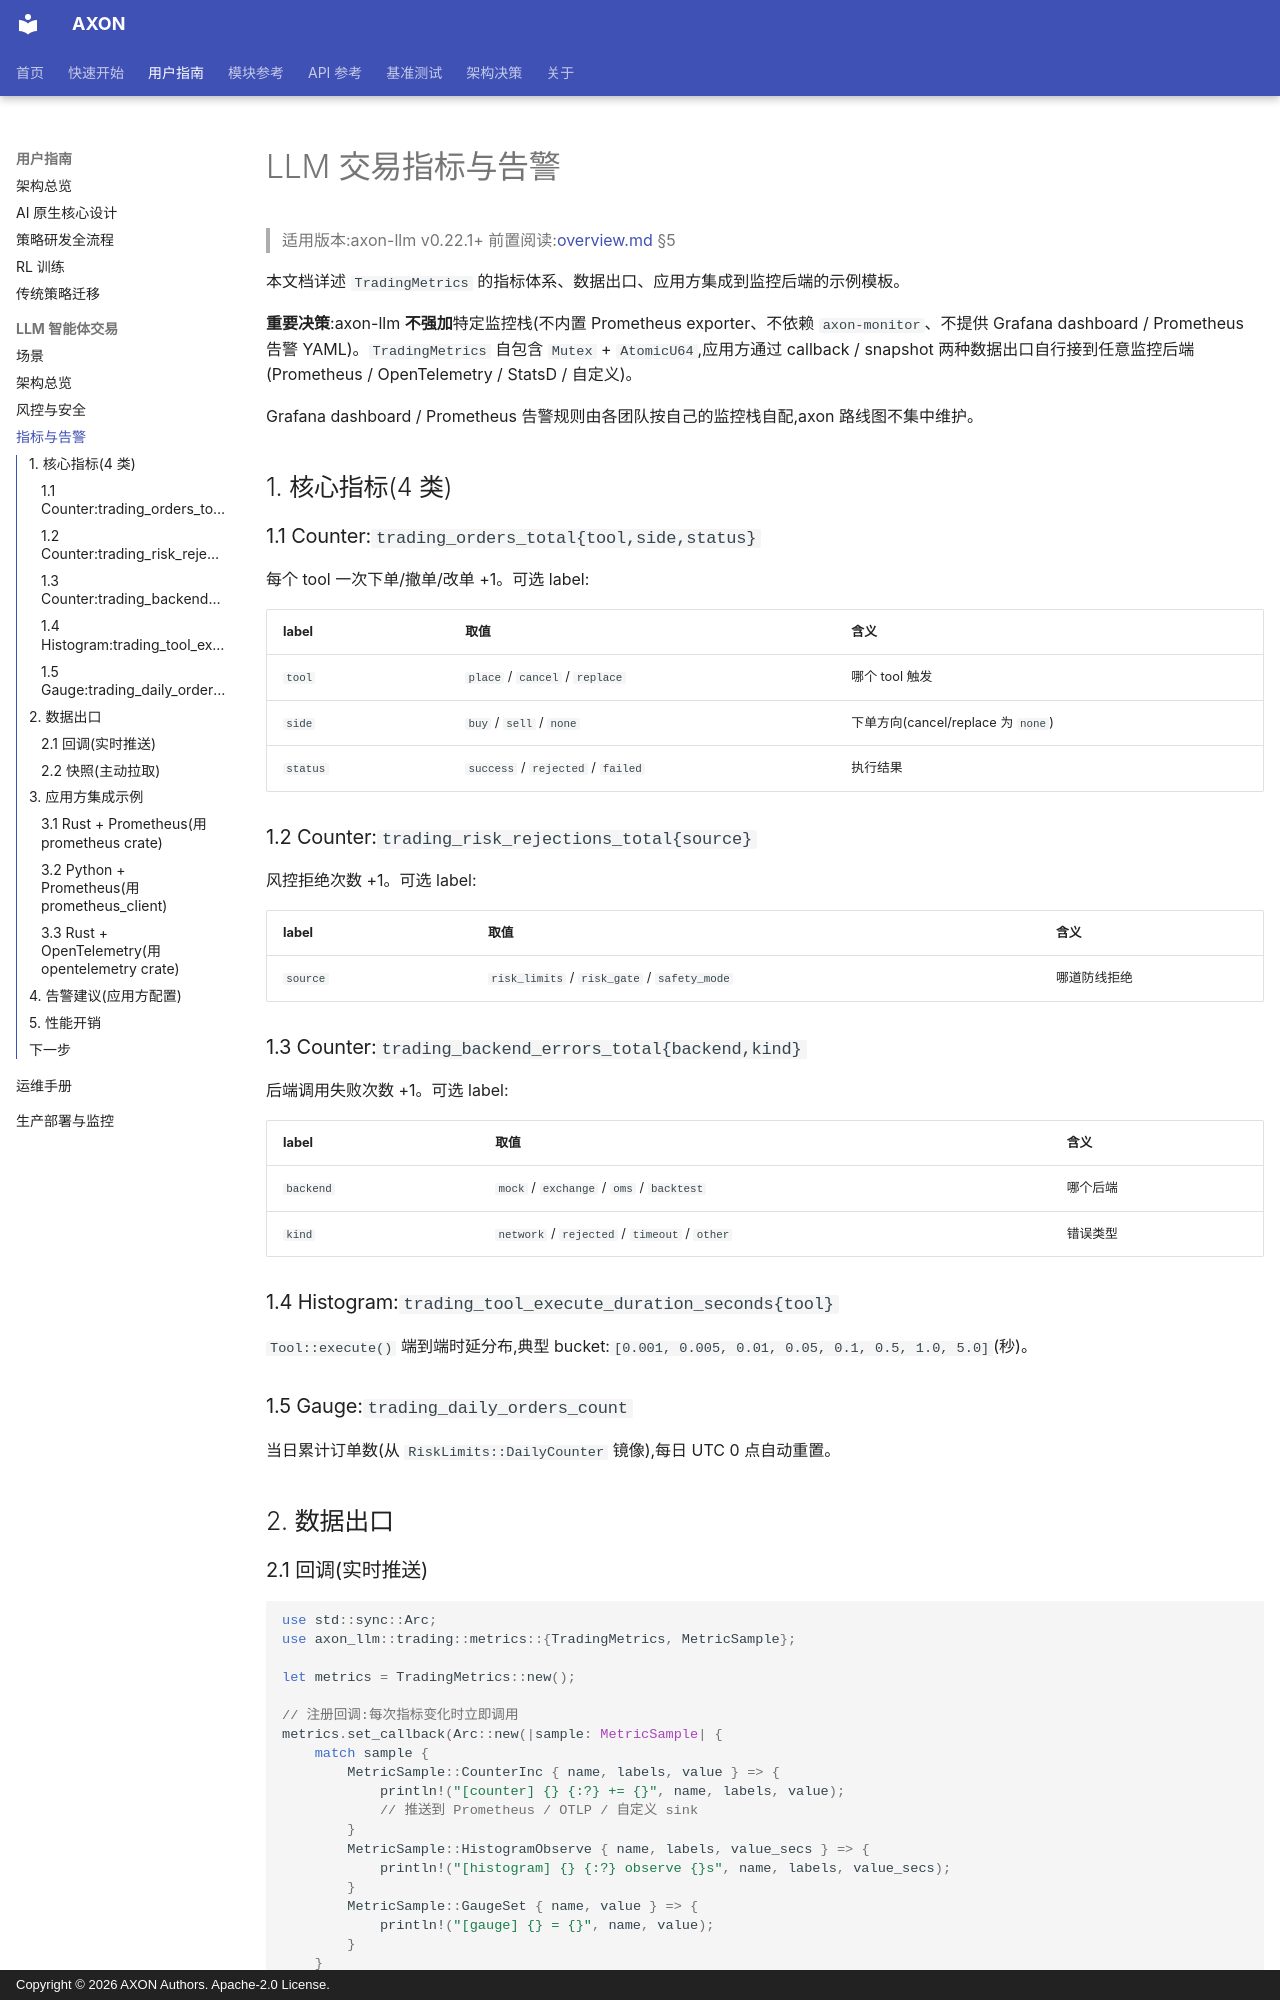

repository: pengwow/axon_quant · page: user-guide/llm-trading/metrics-alerting/index.html · generator: mkdocs · copyright: Copyright © 2026 AXON Authors. Apache-2.0 License.

# LLM 交易指标与告警

> 适用版本:axon-llm v0.22.1+
> 前置阅读:[overview.md](overview.md) §5

本文档详述 `TradingMetrics` 的指标体系、数据出口、应用方集成到监控后端的示例模板。

**重要决策**:axon-llm **不强加**特定监控栈(不内置 Prometheus exporter、不依赖 `axon-monitor`、不提供 Grafana dashboard / Prometheus 告警 YAML)。`TradingMetrics` 自包含 `Mutex` + `AtomicU64`,应用方通过 callback / snapshot 两种数据出口自行接到任意监控后端(Prometheus / OpenTelemetry / StatsD / 自定义)。

Grafana dashboard / Prometheus 告警规则由各团队按自己的监控栈自配,axon 路线图不集中维护。

## 1. 核心指标(4 类)

### 1.1 Counter:`trading_orders_total{tool,side,status}`

每个 tool 一次下单/撤单/改单 +1。可选 label:

| label | 取值 | 含义 |
|---|---|---|
| `tool` | `place` / `cancel` / `replace` | 哪个 tool 触发 |
| `side` | `buy` / `sell` / `none` | 下单方向(cancel/replace 为 `none`) |
| `status` | `success` / `rejected` / `failed` | 执行结果 |

### 1.2 Counter:`trading_risk_rejections_total{source}`

风控拒绝次数 +1。可选 label:

| label | 取值 | 含义 |
|---|---|---|
| `source` | `risk_limits` / `risk_gate` / `safety_mode` | 哪道防线拒绝 |

### 1.3 Counter:`trading_backend_errors_total{backend,kind}`

后端调用失败次数 +1。可选 label:

| label | 取值 | 含义 |
|---|---|---|
| `backend` | `mock` / `exchange` / `oms` / `backtest` | 哪个后端 |
| `kind` | `network` / `rejected` / `timeout` / `other` | 错误类型 |

### 1.4 Histogram:`trading_tool_execute_duration_seconds{tool}`

`Tool::execute()` 端到端时延分布,典型 bucket:`[0.001, 0.005, 0.01, 0.05, 0.1, 0.5, 1.0, 5.0]`(秒)。

### 1.5 Gauge:`trading_daily_orders_count`

当日累计订单数(从 `RiskLimits::DailyCounter` 镜像),每日 UTC 0 点自动重置。

## 2. 数据出口

### 2.1 回调(实时推送)

```rust
use std::sync::Arc;
use axon_llm::trading::metrics::{TradingMetrics, MetricSample};

let metrics = TradingMetrics::new();

// 注册回调:每次指标变化时立即调用
metrics.set_callback(Arc::new(|sample: MetricSample| {
    match sample {
        MetricSample::CounterInc { name, labels, value } => {
            println!("[counter] {} {:?} += {}", name, labels, value);
            // 推送到 Prometheus / OTLP / 自定义 sink
        }
        MetricSample::HistogramObserve { name, labels, value_secs } => {
            println!("[histogram] {} {:?} observe {}s", name, labels, value_secs);
        }
        MetricSample::GaugeSet { name, value } => {
            println!("[gauge] {} = {}", name, value);
        }
    }
}));
```

**注意**:
- 回调在 `TradingMetrics` 内部持 `Mutex<Option<Arc<dyn Fn ...>>>`,只允许 1 个回调
- 回调阻塞会导致所有后续指标记录阻塞,**回调必须非阻塞**(用 channel / mpsc / 协程)
- 推荐把回调内的工作推到独立的 tokio task
